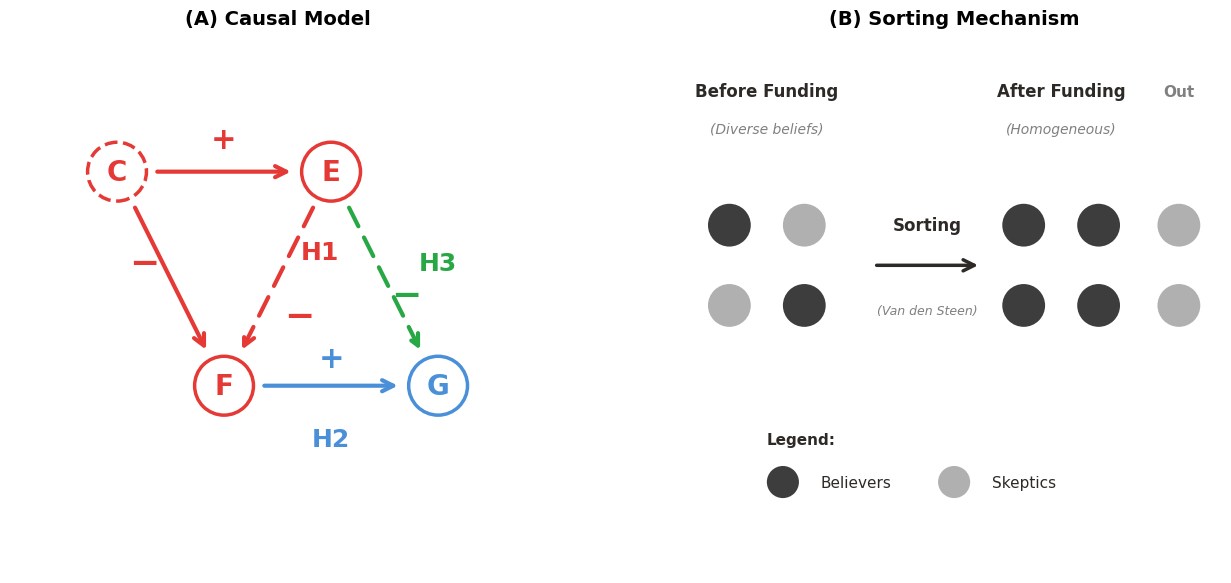

Here is the Python script that generated this plot: (Note: this script raises an exception after producing the figure.)
#!/usr/bin/env python3
"""
Create Ch2 Fig1: Sorting Mechanism (Two-Panel)
==============================================
Left Panel: Causal DAG with hypothesis labels
Right Panel: Sorting illustration (Before/After Funding)

Colors:
- H1 (E→F, ρ(E,F)<0): Red (#E53935)
- H2 (F→G, ρ(F,G)>0): Blue (#4A90D9)
- H3 (E→G): Green (#28A745)
"""

import matplotlib.pyplot as plt
import matplotlib.patches as mpatches
from matplotlib.patches import Circle, FancyArrowPatch, FancyBboxPatch
import numpy as np
from pathlib import Path

# =============================================================================
# COLOR PALETTE
# =============================================================================
COLOR_H1 = '#E53935'      # Red - Cage
COLOR_H2 = '#4A90D9'      # Blue - Flex
COLOR_H3 = '#28A745'      # Green - Paradox
COLOR_TEXT = '#2D2926'    # Dark text
COLOR_GRAY = '#808080'    # Gray for text
COLOR_BELIEVER = '#3D3D3D'   # Dark gray - Believers
COLOR_SKEPTIC = '#B0B0B0'    # Light gray - Skeptics

# =============================================================================
# FIGURE SETUP - Two panels
# =============================================================================
plt.rcParams.update({
    'font.family': 'sans-serif',
    'font.sans-serif': ['Helvetica Neue', 'Helvetica', 'Arial'],
    'font.size': 12,
})

fig, (ax1, ax2) = plt.subplots(1, 2, figsize=(14, 6), facecolor='white')

# =============================================================================
# LEFT PANEL: CAUSAL DAG
# =============================================================================
ax1.set_xlim(0, 10)
ax1.set_ylim(0, 10)
ax1.set_aspect('equal')
ax1.axis('off')
ax1.set_title('(A) Causal Model', fontsize=14, fontweight='bold', pad=10)

# Node positions
pos_C = (2, 7.5)
pos_E = (6, 7.5)
pos_F = (4, 3.5)
pos_G = (8, 3.5)
node_radius = 0.55

def draw_arrow(ax, start, end, color, offset_start=0.7, offset_end=0.7, style='-', lw=3):
    """Draw arrow between two points with offset for node radius."""
    dx = end[0] - start[0]
    dy = end[1] - start[1]
    dist = np.sqrt(dx**2 + dy**2)
    dx_norm, dy_norm = dx/dist, dy/dist
    x1 = start[0] + dx_norm * offset_start
    y1 = start[1] + dy_norm * offset_start
    x2 = end[0] - dx_norm * offset_end
    y2 = end[1] - dy_norm * offset_end

    if style == '--':
        ax.annotate('', xy=(x2, y2), xytext=(x1, y1),
                    arrowprops=dict(arrowstyle='->', color=color, lw=lw,
                                   linestyle=(0, (5, 3)), mutation_scale=20), zorder=5)
    else:
        ax.annotate('', xy=(x2, y2), xytext=(x1, y1),
                    arrowprops=dict(arrowstyle='->', color=color, lw=lw,
                                   mutation_scale=20), zorder=5)

# Draw nodes
# C node (dashed red)
c_circle = Circle(pos_C, node_radius, fill=False, edgecolor=COLOR_H1,
                  linewidth=2.5, linestyle='--', zorder=10)
ax1.add_patch(c_circle)
ax1.text(pos_C[0], pos_C[1], 'C', ha='center', va='center',
         fontsize=20, fontweight='bold', color=COLOR_H1, zorder=11)

# E node (red)
e_circle = Circle(pos_E, node_radius, fill=False, edgecolor=COLOR_H1,
                  linewidth=2.5, zorder=10)
ax1.add_patch(e_circle)
ax1.text(pos_E[0], pos_E[1], 'E', ha='center', va='center',
         fontsize=20, fontweight='bold', color=COLOR_H1, zorder=11)

# F node (red)
f_circle = Circle(pos_F, node_radius, fill=False, edgecolor=COLOR_H1,
                  linewidth=2.5, zorder=10)
ax1.add_patch(f_circle)
ax1.text(pos_F[0], pos_F[1], 'F', ha='center', va='center',
         fontsize=20, fontweight='bold', color=COLOR_H1, zorder=11)

# G node (blue)
g_circle = Circle(pos_G, node_radius, fill=False, edgecolor=COLOR_H2,
                  linewidth=2.5, zorder=10)
ax1.add_patch(g_circle)
ax1.text(pos_G[0], pos_G[1], 'G', ha='center', va='center',
         fontsize=20, fontweight='bold', color=COLOR_H2, zorder=11)

# =============================================================================
# DRAW ARROWS - 5X QUALITY: Precise positioning, NO OVERLAP
# =============================================================================

# C → E (solid red)
draw_arrow(ax1, pos_C, pos_E, COLOR_H1)
ax1.text(4.0, 8.1, '+', ha='center', va='center',
         fontsize=22, fontweight='bold', color=COLOR_H1)

# C → F (solid red) - minus sign CLOSE to the line
draw_arrow(ax1, pos_C, pos_F, COLOR_H1)
ax1.text(2.5, 5.8, '−', ha='center', va='center',
         fontsize=26, fontweight='bold', color=COLOR_H1)

# E → F (H1, DASHED red) - H1 label to RIGHT of arrow, higher up
draw_arrow(ax1, pos_E, pos_F, COLOR_H1, style='--')
ax1.text(5.8, 6.0, 'H1', ha='center', va='center',
         fontsize=18, fontweight='bold', color=COLOR_H1)
ax1.text(5.4, 4.8, '−', ha='center', va='center',
         fontsize=26, fontweight='bold', color=COLOR_H1)

# F → G (H2, solid blue) - label below arrow
draw_arrow(ax1, pos_F, pos_G, COLOR_H2)
ax1.text(6.0, 2.5, 'H2', ha='center', va='center',
         fontsize=18, fontweight='bold', color=COLOR_H2)
ax1.text(6.0, 4.0, '+', ha='center', va='center',
         fontsize=22, fontweight='bold', color=COLOR_H2)

# E → G (H3, dashed green) - label to right of arrow
draw_arrow(ax1, pos_E, pos_G, COLOR_H3, style='--')
ax1.text(8.0, 5.8, 'H3', ha='center', va='center',
         fontsize=18, fontweight='bold', color=COLOR_H3)
ax1.text(7.4, 5.2, '−', ha='center', va='center',
         fontsize=26, fontweight='bold', color=COLOR_H3)

# =============================================================================
# RIGHT PANEL: SORTING ILLUSTRATION
# =============================================================================
ax2.set_xlim(0, 10)
ax2.set_ylim(0, 10)
ax2.set_aspect('equal')
ax2.axis('off')
ax2.set_title('(B) Sorting Mechanism', fontsize=14, fontweight='bold', pad=10)

# Before Funding - 2x2 grid (mixed believers and skeptics)
ax2.text(1.5, 9, 'Before Funding', ha='center', va='center',
         fontsize=12, fontweight='bold', color=COLOR_TEXT)
ax2.text(1.5, 8.3, '(Diverse beliefs)', ha='center', va='center',
         fontsize=10, color=COLOR_GRAY, fontstyle='italic')

# 2x2 grid positions for Before
before_positions = [(0.8, 6.5), (2.2, 6.5), (0.8, 5.0), (2.2, 5.0)]
before_colors = [COLOR_BELIEVER, COLOR_SKEPTIC, COLOR_SKEPTIC, COLOR_BELIEVER]

for pos, color in zip(before_positions, before_colors):
    circle = Circle(pos, 0.4, facecolor=color, edgecolor='none', zorder=10)
    ax2.add_patch(circle)

# Arrow: Sorting
ax2.annotate('', xy=(5.5, 5.75), xytext=(3.5, 5.75),
             arrowprops=dict(arrowstyle='->', color=COLOR_TEXT, lw=2.5, mutation_scale=20))
ax2.text(4.5, 6.5, 'Sorting', ha='center', va='center',
         fontsize=12, fontweight='bold', color=COLOR_TEXT)
ax2.text(4.5, 4.9, '(Van den Steen)', ha='center', va='center',
         fontsize=9, color=COLOR_GRAY, fontstyle='italic')

# After Funding - 2x2 grid (homogeneous - all believers)
ax2.text(7.0, 9, 'After Funding', ha='center', va='center',
         fontsize=12, fontweight='bold', color=COLOR_TEXT)
ax2.text(7.0, 8.3, '(Homogeneous)', ha='center', va='center',
         fontsize=10, color=COLOR_GRAY, fontstyle='italic')

# 2x2 grid for After (all believers)
after_positions = [(6.3, 6.5), (7.7, 6.5), (6.3, 5.0), (7.7, 5.0)]
for pos in after_positions:
    circle = Circle(pos, 0.4, facecolor=COLOR_BELIEVER, edgecolor='none', zorder=10)
    ax2.add_patch(circle)

# Out column (skeptics left)
ax2.text(9.2, 9, 'Out', ha='center', va='center',
         fontsize=11, fontweight='bold', color=COLOR_GRAY)
out_positions = [(9.2, 6.5), (9.2, 5.0)]
for pos in out_positions:
    circle = Circle(pos, 0.4, facecolor=COLOR_SKEPTIC, edgecolor='none', zorder=10)
    ax2.add_patch(circle)

# Legend
ax2.text(1.5, 2.5, 'Legend:', ha='left', va='center',
         fontsize=11, fontweight='bold', color=COLOR_TEXT)
# Believer
believer_legend = Circle((1.8, 1.7), 0.3, facecolor=COLOR_BELIEVER, edgecolor='none')
ax2.add_patch(believer_legend)
ax2.text(2.5, 1.7, 'Believers', ha='left', va='center', fontsize=11, color=COLOR_TEXT)
# Skeptic
skeptic_legend = Circle((5.0, 1.7), 0.3, facecolor=COLOR_SKEPTIC, edgecolor='none')
ax2.add_patch(skeptic_legend)
ax2.text(5.7, 1.7, 'Skeptics', ha='left', va='center', fontsize=11, color=COLOR_TEXT)

# =============================================================================
# SAVE
# =============================================================================
plt.tight_layout()

script_dir = Path(__file__).parent.resolve()
img_dir = script_dir.parent / 'img'
overleaf_img = script_dir.parent / 'overleaf_upload' / 'img'

img_dir.mkdir(parents=True, exist_ok=True)

output_path = img_dir / 'Ch2_Fig1_sorting_mechanism.png'
plt.savefig(output_path, dpi=300, bbox_inches='tight', facecolor='white', edgecolor='none')

if overleaf_img.exists():
    plt.savefig(overleaf_img / 'Ch2_Fig1_sorting_mechanism.png', dpi=300, bbox_inches='tight', facecolor='white', edgecolor='none')

plt.close()

print(f"✓ Figure saved to: {output_path}")
print("\nTwo-panel design:")
print("  (A) Causal DAG: H1=Red, H2=Blue, H3=Green")
print("  (B) Sorting: Before/After funding with believers/skeptics")
